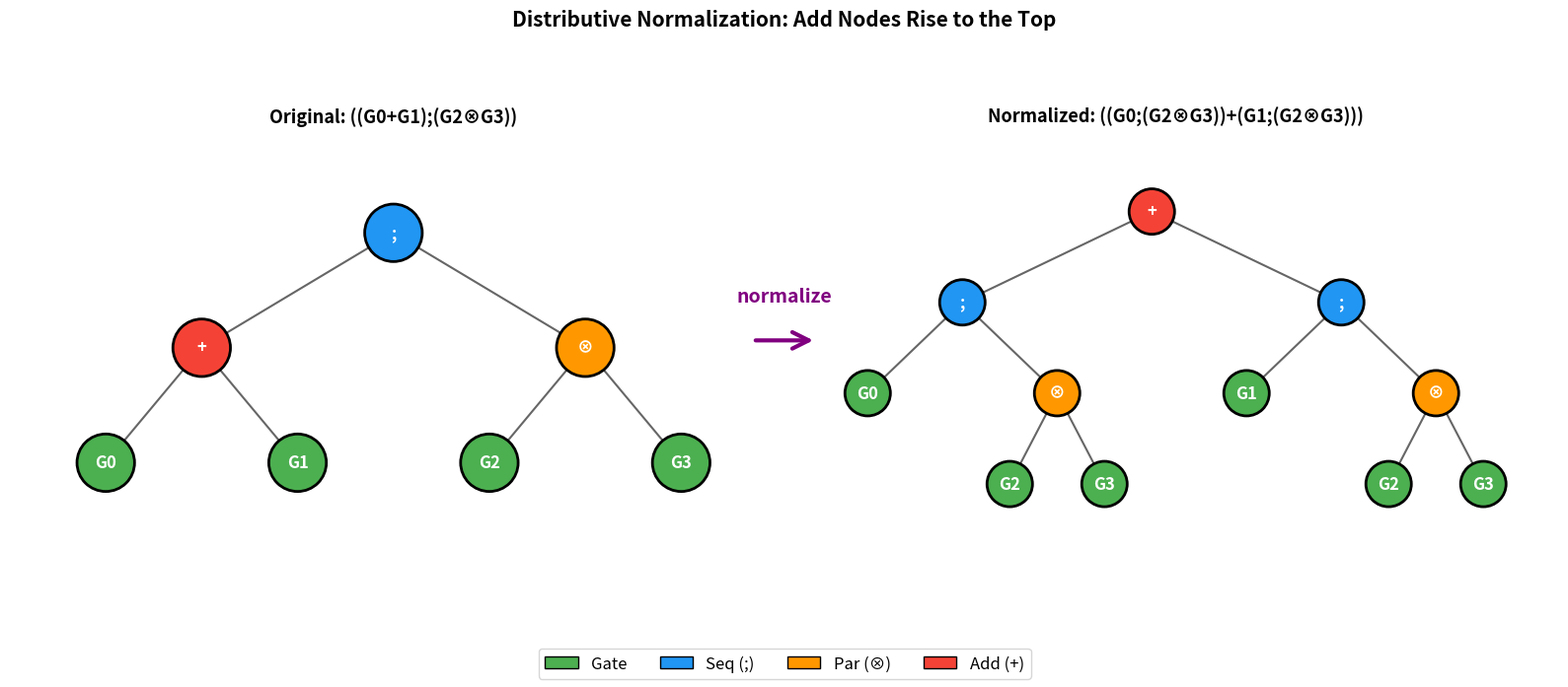

Reproduce this figure in Python.
#!/usr/bin/env python3
"""
Visualization: Normalization as Tree Transformation

This script visualizes how distributive normalization transforms the
structure of a quantum tensor expression. The left panel shows the
original expression tree, and the right panel shows the normalized
(distributive normal form) tree.

The key visual insight: normalization pushes all Add nodes to the top
of the tree, creating a flat sum of add-free products.
"""

import matplotlib.pyplot as plt
import matplotlib.patches as mpatches
import numpy as np


# ============================================================
# Self-contained expression types
# ============================================================

class Gate:
    def __init__(self, idx):
        self.idx = idx
    def __repr__(self): return f"G{self.idx}"

class Seq:
    def __init__(self, left, right):
        self.left, self.right = left, right
    def __repr__(self): return f"({self.left};{self.right})"

class Par:
    def __init__(self, left, right):
        self.left, self.right = left, right
    def __repr__(self): return f"({self.left}⊗{self.right})"

class Add:
    def __init__(self, left, right):
        self.left, self.right = left, right
    def __repr__(self): return f"({self.left}+{self.right})"


def distribute_seq(a, b):
    if isinstance(a, Add):
        return Add(distribute_seq(a.left, b), distribute_seq(a.right, b))
    if isinstance(b, Add):
        return Add(distribute_seq(a, b.left), distribute_seq(a, b.right))
    return Seq(a, b)

def distribute_par(a, b):
    if isinstance(a, Add):
        return Add(distribute_par(a.left, b), distribute_par(a.right, b))
    if isinstance(b, Add):
        return Add(distribute_par(a, b.left), distribute_par(a, b.right))
    return Par(a, b)

def normalize(e):
    if isinstance(e, Gate): return e
    if isinstance(e, Add): return Add(normalize(e.left), normalize(e.right))
    if isinstance(e, Seq): return distribute_seq(normalize(e.left), normalize(e.right))
    if isinstance(e, Par): return distribute_par(normalize(e.left), normalize(e.right))


# ============================================================
# Tree layout computation
# ============================================================

def compute_layout(e, x=0, y=0, dx=1.0, depth=0):
    """Compute positions for tree nodes."""
    positions = []
    edges = []

    node_type = type(e).__name__
    if isinstance(e, Gate):
        label = f"G{e.idx}"
    elif isinstance(e, Seq):
        label = ";"
    elif isinstance(e, Par):
        label = "⊗"
    elif isinstance(e, Add):
        label = "+"

    positions.append((x, y, label, node_type))

    if not isinstance(e, Gate):
        child_dx = dx * 0.5
        # Left child
        lx, ly = x - dx, y - 1.2
        edges.append((x, y, lx, ly))
        lpos, ledges = compute_layout(e.left, lx, ly, child_dx, depth + 1)
        positions.extend(lpos)
        edges.extend(ledges)
        # Right child
        rx, ry = x + dx, y - 1.2
        edges.append((x, y, rx, ry))
        rpos, redges = compute_layout(e.right, rx, ry, child_dx, depth + 1)
        positions.extend(rpos)
        edges.extend(redges)

    return positions, edges


def draw_tree(ax, e, title, dx=2.5):
    """Draw an expression tree on the given axes."""
    positions, edges = compute_layout(e, x=0, y=0, dx=dx)

    # Draw edges
    for x1, y1, x2, y2 in edges:
        ax.plot([x1, x2], [y1, y2], 'k-', linewidth=1.5, alpha=0.6)

    # Draw nodes
    colors = {
        'Gate': '#4CAF50',  # green
        'Seq': '#2196F3',   # blue
        'Par': '#FF9800',   # orange
        'Add': '#F44336',   # red
    }

    for x, y, label, ntype in positions:
        color = colors.get(ntype, 'gray')
        circle = plt.Circle((x, y), 0.3, color=color, ec='black',
                            linewidth=2, zorder=5)
        ax.add_patch(circle)
        ax.text(x, y, label, ha='center', va='center',
                fontsize=12, fontweight='bold', color='white', zorder=6)

    # Compute bounds
    xs = [p[0] for p in positions]
    ys = [p[1] for p in positions]
    margin = 1
    ax.set_xlim(min(xs) - margin, max(xs) + margin)
    ax.set_ylim(min(ys) - margin, max(ys) + margin)
    ax.set_aspect('equal')
    ax.set_title(title, fontsize=13, fontweight='bold', pad=10)
    ax.axis('off')


# ============================================================
# Build and visualize
# ============================================================

g0, g1, g2, g3 = Gate(0), Gate(1), Gate(2), Gate(3)

# Example: (G0 + G1) ; (G2 ⊗ G3)
# Demonstrates how seq distributes over add, creating
# (G0;(G2⊗G3)) + (G1;(G2⊗G3))
expr = Seq(Add(g0, g1), Par(g2, g3))
nf = normalize(expr)

fig, (ax1, ax2) = plt.subplots(1, 2, figsize=(16, 7))

draw_tree(ax1, expr, f"Original: {expr}", dx=2.0)
draw_tree(ax2, nf, f"Normalized: {nf}", dx=2.5)

# Add arrow between panels
fig.patches.append(mpatches.FancyArrowPatch(
    (0.48, 0.5), (0.52, 0.5),
    transform=fig.transFigure,
    arrowstyle='->', mutation_scale=30,
    linewidth=3, color='purple', zorder=10
))
fig.text(0.50, 0.55, 'normalize', ha='center', va='bottom',
         fontsize=14, color='purple', fontweight='bold',
         transform=fig.transFigure)

# Legend
legend_elements = [
    mpatches.Patch(facecolor='#4CAF50', edgecolor='black', label='Gate'),
    mpatches.Patch(facecolor='#2196F3', edgecolor='black', label='Seq (;)'),
    mpatches.Patch(facecolor='#FF9800', edgecolor='black', label='Par (⊗)'),
    mpatches.Patch(facecolor='#F44336', edgecolor='black', label='Add (+)'),
]
fig.legend(handles=legend_elements, loc='lower center', ncol=4,
           fontsize=12, frameon=True, fancybox=True)

fig.suptitle('Distributive Normalization: Add Nodes Rise to the Top',
             fontsize=15, fontweight='bold', y=0.98)
plt.tight_layout(rect=[0, 0.08, 1, 0.95])
plt.savefig('normalization_tree.png', dpi=150, bbox_inches='tight')
print("Saved normalization_tree.png")
